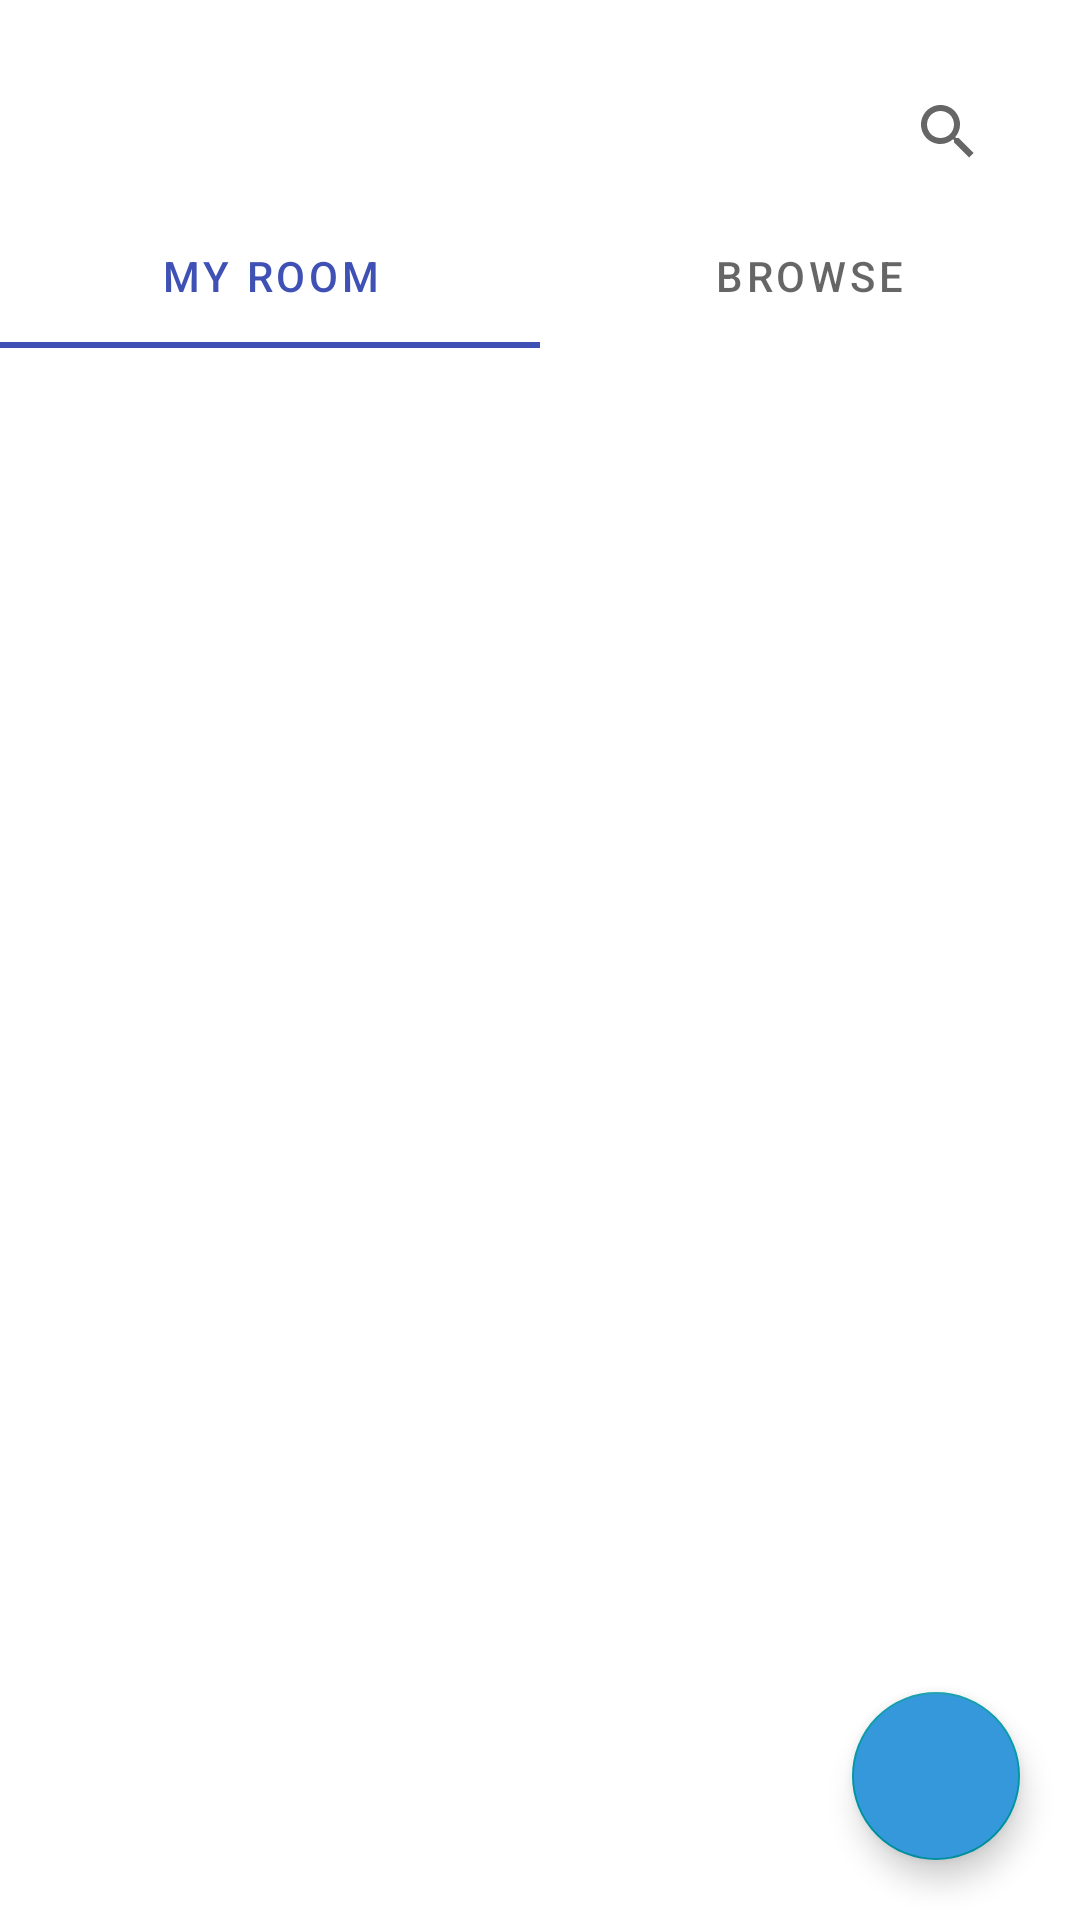

Write the Android layout XML for this screen, with the resource values it uses.
<!-- AndroidManifest.xml: application theme Theme.Chatapplication -->
<!-- res/layout/home_activity.xml -->
<?xml version="1.0" encoding="utf-8"?>
<layout xmlns:android="http://schemas.android.com/apk/res/android"
    xmlns:app="http://schemas.android.com/apk/res-auto"
    xmlns:tools="http://schemas.android.com/tools">

    <data>

    </data>

    <androidx.constraintlayout.widget.ConstraintLayout
        android:layout_width="match_parent"
        android:layout_height="match_parent"
        android:background="@drawable/background"
        >

        <androidx.appcompat.widget.SearchView
            android:id="@+id/search_view"
            android:layout_width="wrap_content"
            android:layout_height="wrap_content"
            app:layout_constraintTop_toTopOf="parent"
            app:layout_constraintEnd_toEndOf="parent"
            android:layout_marginEnd="20dp"
            android:layout_marginTop="20dp">

        </androidx.appcompat.widget.SearchView>

        <com.google.android.material.tabs.TabLayout
            android:layout_width="match_parent"
            android:layout_height="wrap_content"
            android:background="@color/transparent"
            app:layout_constraintTop_toBottomOf="@id/search_view">

            <com.google.android.material.tabs.TabItem
                android:layout_width="wrap_content"
                android:layout_height="wrap_content"
                android:text="My room">

            </com.google.android.material.tabs.TabItem>

            <com.google.android.material.tabs.TabItem
                android:layout_width="wrap_content"
                android:layout_height="wrap_content"
                android:text="Browse">

            </com.google.android.material.tabs.TabItem>
        </com.google.android.material.tabs.TabLayout>

        <TextView
            android:layout_width="match_parent"
            android:layout_height="wrap_content"
            tools:text="No Rooms Joined Yet"
            android:textSize="20sp"
            android:gravity="center"
            android:textStyle="bold"
            app:layout_constraintStart_toStartOf="parent"
            app:layout_constraintBottom_toBottomOf="parent"
            app:layout_constraintTop_toTopOf="parent"
            app:layout_constraintEnd_toEndOf="parent"
            >

        </TextView>

        <com.google.android.material.floatingactionbutton.FloatingActionButton
            android:layout_width="wrap_content"
            android:layout_height="wrap_content"
            app:layout_constraintEnd_toEndOf="parent"
            app:layout_constraintBottom_toBottomOf="parent"
            android:layout_marginEnd="20dp"
            android:layout_marginBottom="20dp"
            app:srcCompat="@drawable/add"
            app:tint="@color/white"
            android:backgroundTint="@color/purple_200"
            >

        </com.google.android.material.floatingactionbutton.FloatingActionButton>

    </androidx.constraintlayout.widget.ConstraintLayout>
</layout>
<!-- resources referenced by this layout -->
<resources>
  <color name="purple_200">#3598DB</color>
  <color name="transparent">#00FFFFFF</color>
  <color name="white">#FFFFFF</color>
  <style name="Theme.Chatapplication" parent="Theme.MaterialComponents.DayNight.DarkActionBar">
          
          <item name="colorPrimary">@color/purple_500</item>
          <item name="colorPrimaryVariant">@color/purple_700</item>
          <item name="colorOnPrimary">@color/white</item>
          
          <item name="colorSecondary">@color/teal_200</item>
          <item name="colorSecondaryVariant">@color/teal_700</item>
          <item name="colorOnSecondary">@color/black</item>
          
          <item name="android:statusBarColor">?attr/colorPrimaryVariant</item>
          
      </style>
  <color name="purple_500">#3F51B5</color>
  <color name="purple_700">#303F9F</color>
  <color name="teal_200">#0097A7</color>
  <color name="teal_700">#00796B</color>
  <color name="black">#000000</color>
</resources>
